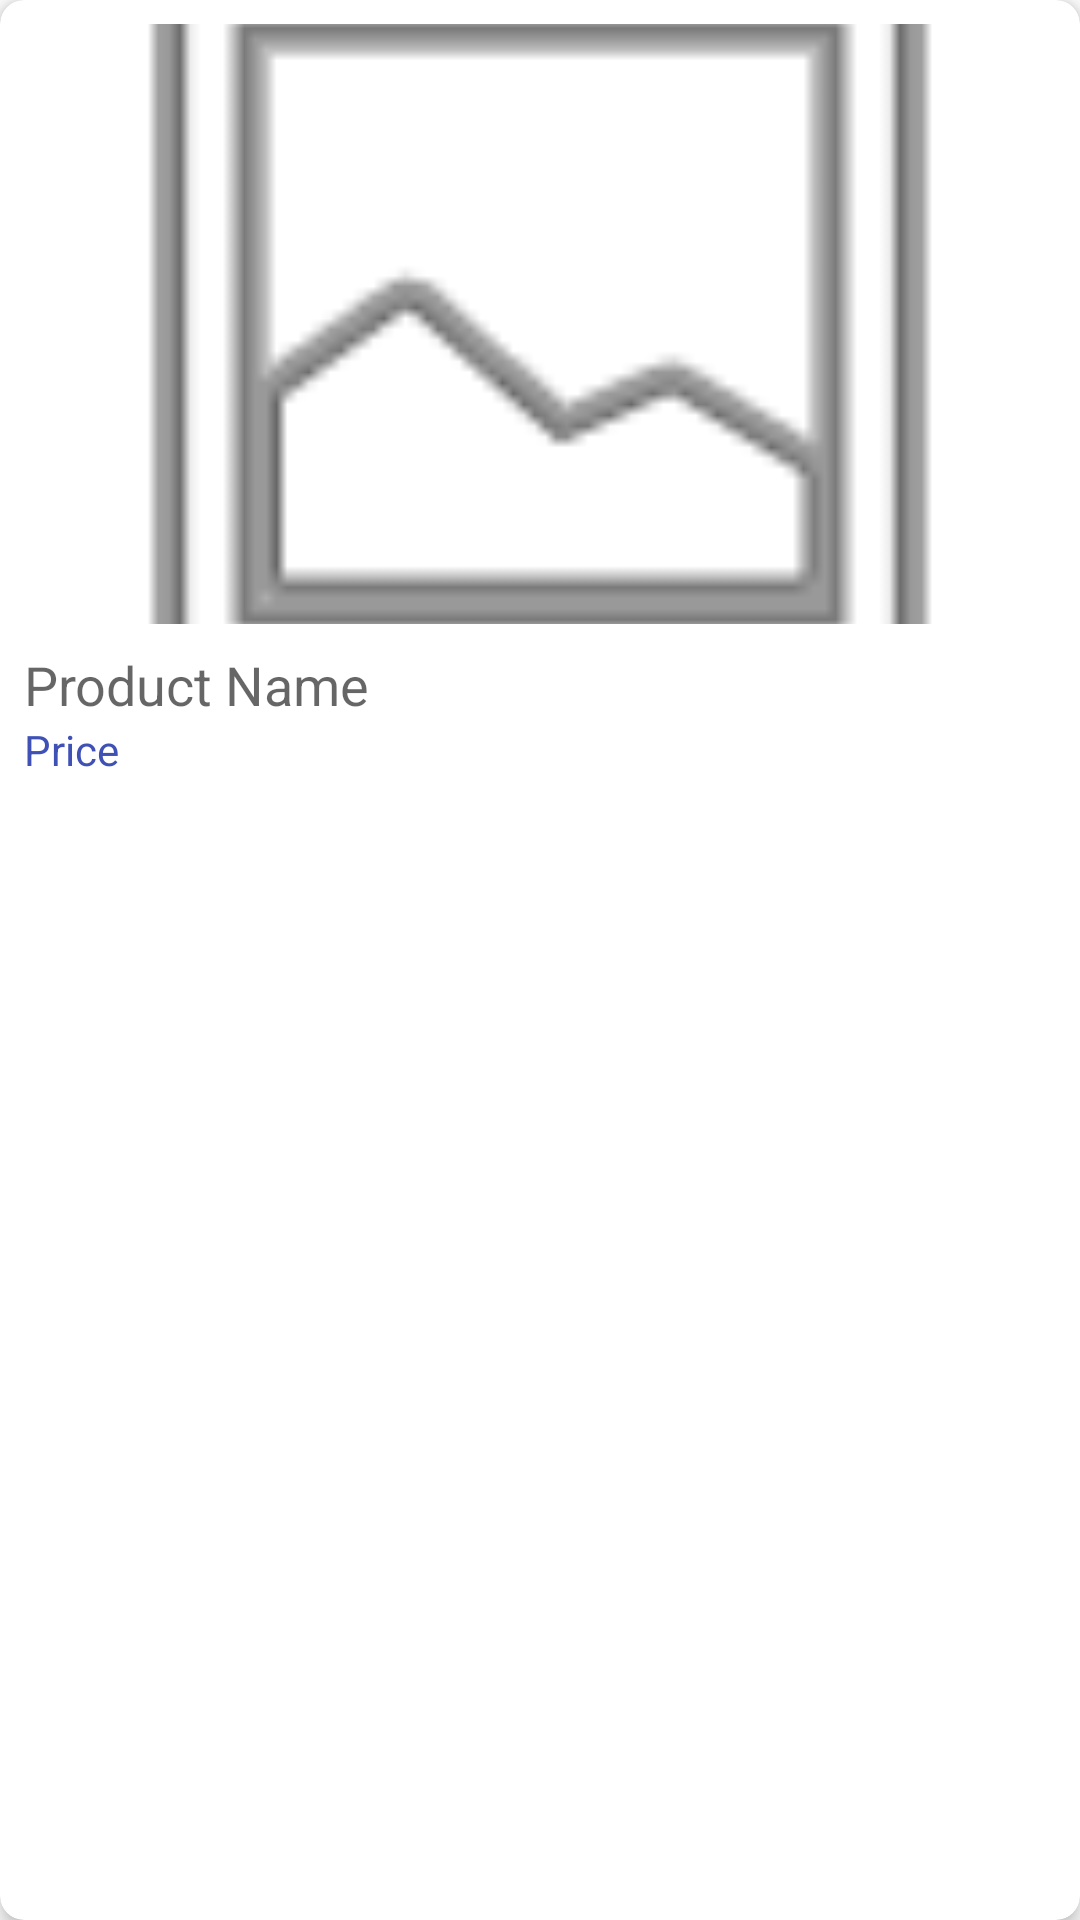

This screen was rendered from an Android layout file. Write that file and the resources it references.
<!-- AndroidManifest.xml: application theme Theme.GLamLooksApp -->
<!-- res/layout/products_item.xml -->
<?xml version="1.0" encoding="utf-8"?>
<androidx.cardview.widget.CardView xmlns:android="http://schemas.android.com/apk/res/android"
    xmlns:app="http://schemas.android.com/apk/res-auto"
    android:layout_width="match_parent"
    android:layout_height="wrap_content"
    android:layout_margin="8dp"
    app:cardElevation="4dp"
    app:cardCornerRadius="8dp">

    <LinearLayout
        android:layout_width="match_parent"
        android:layout_height="wrap_content"
        android:orientation="vertical"
        android:padding="8dp">

        <ImageView
            android:id="@+id/imageViewProduct"
            android:layout_width="match_parent"
            android:layout_height="200dp"
            android:scaleType="centerCrop"
            app:srcCompat="@android:drawable/ic_menu_gallery" />

        <TextView
            android:id="@+id/textViewProductName"
            android:layout_width="match_parent"
            android:layout_height="wrap_content"
            android:layout_marginTop="8dp"
            android:textAppearance="@style/TextAppearance.AppCompat.Medium"
            android:text="Product Name" />

        <TextView
            android:id="@+id/textViewProductPrice"
            android:layout_width="match_parent"
            android:layout_height="wrap_content"
            android:textAppearance="@style/TextAppearance.AppCompat.Small"
            android:text="Price"
            android:textColor="@color/colorPrimary" />
    </LinearLayout>
</androidx.cardview.widget.CardView>
<!-- resources referenced by this layout -->
<resources>
  <color name="colorPrimary">#3F51B5</color>
  <style name="Theme.GLamLooksApp" parent="Base.Theme.GLamLooksApp" />
  <style name="Base.Theme.GLamLooksApp" parent="Theme.MaterialComponents.DayNight.NoActionBar">
          
          <item name="colorPrimary">@color/Lavender</item>
          <item name="colorPrimaryVariant">@color/Lavender</item>
          <item name="colorOnPrimary">@color/white</item>
          
          <item name="colorSecondary">@color/teal_200</item>
          <item name="colorSecondaryVariant">@color/teal_700</item>
          <item name="colorOnSecondary">@color/black</item>
          
          <item name="android:statusBarColor">?attr/colorPrimaryVariant</item>
          
      </style>
  <color name="Lavender">#8692f7</color>
  <color name="white">#FFFFFFFF</color>
  <color name="teal_200">#FF03DAC5</color>
  <color name="teal_700">#FF03DAC5</color>
  <color name="black">#FF000000</color>
</resources>
